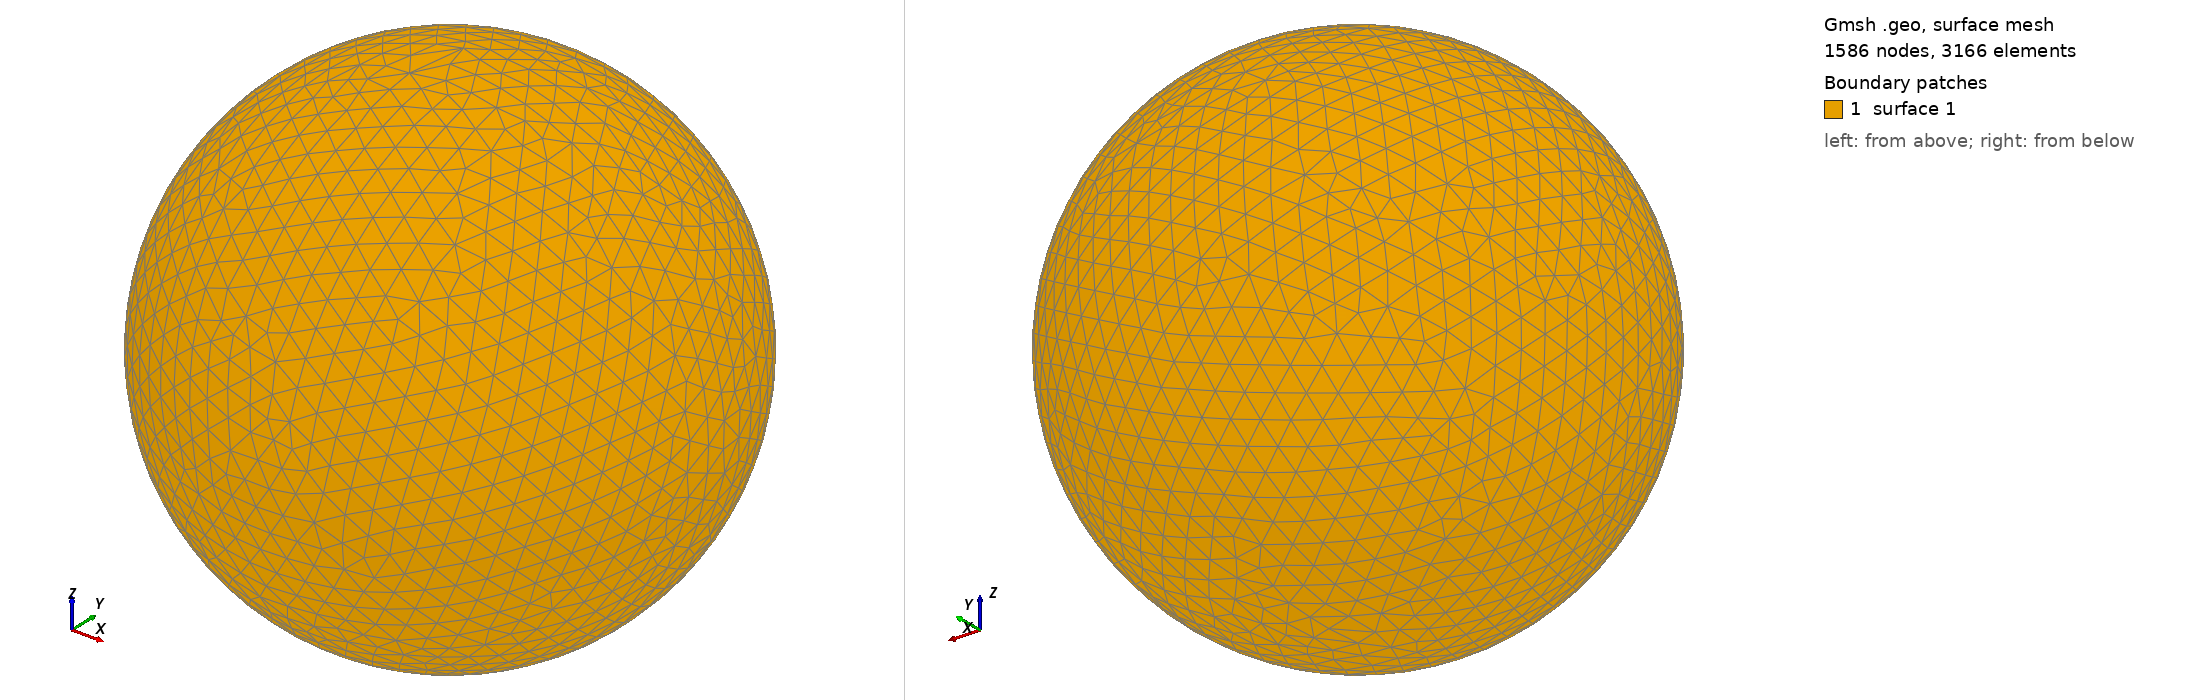

Gmsh geometry script, surface-meshed: 1586 nodes, 3166 surface elements. Boundary patches (legend numbers): 1 surface 1. Left view from above one corner, right view from below the opposite corner. The script declares no physical surfaces, so the legend lists its geometric surfaces. The drawing asked Gmsh for element sizes between 1% and 20% of the model's largest extent; the script's own settings can give other sizes.

=== shot1377.geo (drawn) ===
SetFactory("OpenCASCADE");
Point(1) = {0,0,0,0};
Sphere(1) = {0,0,0,0.04384000};
MeshSize{ PointsOf{ Surface{:}; } } = 0.004384000;
Mesh.ElementOrder=1;
Mesh.Format=39;
